Image classification data set "object_crops_split_3" (n21twn/Vision_Eindopdracht on GitHub). Class labels (13): ace, eight, five, four, jack, king, nine, queen, seven, six, ten, three, two.

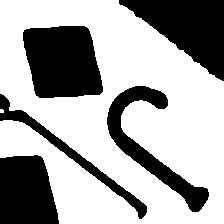
Label: jack

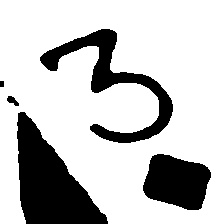
Label: three

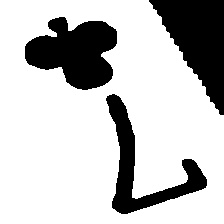
Label: seven

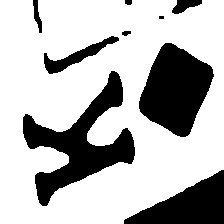
Label: king

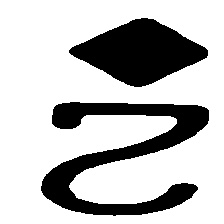
Label: two

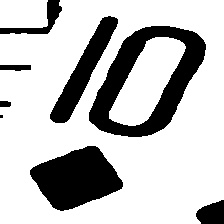
Label: ten
